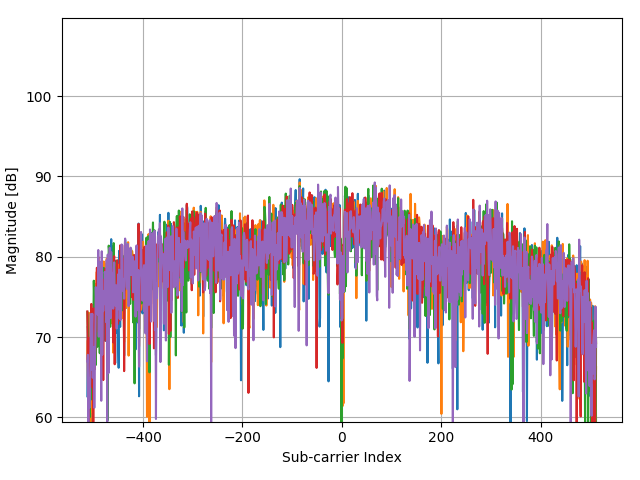

The data file committed next to this chart (first rows):
(2.615888671875000000e+02+2.364869140625…, (-2.764111328125000000e+02+4.48691406250…, (-2.664111328125000000e+02-4.40513085937…, (3.715888671875000000e+02-3.055130859375…, (3.785888671875000000e+02+1.514869140625…
(2.795888671875000000e+02-2.515130859374…, (2.415888671875000000e+02+4.074869140624…, (-4.744111328125000000e+02+1.60486914062…, (-3.194111328125000000e+02-3.36513085937…, (6.458886718750000000e+01-2.685130859375…
(-1.411132812500000000e+00-3.03513085937…, (3.245888671875000000e+02+2.544869140625…, (-3.254111328125000000e+02+3.74486914062…, (-1.914111328125000000e+02-1.49513085937…, (5.658886718750000000e+01-3.075130859375…
(5.058886718750000000e+01+4.654869140624…, (-5.984111328125000000e+02-3.75130859375…, (-1.654111328125000000e+02-5.40513085937…, (5.965888671875000000e+02+6.448691406250…, (4.065888671875000000e+02+4.464869140624…
(6.958886718750000000e+01-7.251308593749…, (6.858886718750000000e+01-5.130859374999…, (-1.904111328125000000e+02-1.65130859375…, (-5.411132812500000000e+00-5.05130859375…, (-1.454111328125000000e+02-3.45130859375…
(-5.541113281250000000e+01-6.35130859375…, (3.558886718750000000e+01-1.755130859374…, (-5.411132812500000000e+00+2.19486914062…, (-3.641113281250000000e+01+5.34869140624…, (-7.741113281250000000e+01+1.61486914062…
(-6.841113281250000000e+01-2.97513085937…, (4.005888671875000000e+02-5.513085937499…, (3.258886718750000000e+01+1.284869140625…, (-3.864111328125000000e+02+2.48691406250…, (-3.264111328125000000e+02-1.91513085937…
(-9.541113281250000000e+01-1.51513085937…, (-7.641113281250000000e+01-9.95130859374…, (-3.441113281250000000e+01+5.54869140624…, (-8.411132812500000000e+00+1.25486914062…, (-5.041113281250000000e+01-1.68513085937…
(-2.454111328125000000e+02+4.16486914062…, (-4.144111328125000000e+02-3.46513085937…, (2.805888671875000000e+02-2.905130859375…, (3.915888671875000000e+02+1.944869140625…, (1.405888671875000000e+02+3.904869140624…
(-3.974111328125000000e+02+2.44869140624…, (1.765888671875000000e+02-2.655130859375…, (3.385888671875000000e+02+1.534869140625…, (-2.574111328125000000e+02+4.23486914062…, (-2.624111328125000000e+02+1.38486914062…
(4.258886718750000000e+01+3.724869140624…, (-5.064111328125000000e+02-1.59513085937…, (2.058886718750000000e+01-2.775130859375…, (2.845888671875000000e+02+5.148691406249…, (2.105888671875000000e+02+3.684869140624…
(2.045888671875000000e+02+3.364869140624…, (-4.484111328125000000e+02+2.38486914062…, (-1.834111328125000000e+02-3.38513085937…, (3.495888671875000000e+02-1.151308593749…, (3.755888671875000000e+02+8.048691406250…
(2.635888671875000000e+02-2.845130859375…, (4.805888671875000000e+02+1.634869140625…, (-2.284111328125000000e+02+2.30486914062…, (-4.134111328125000000e+02-1.81513085937…, (1.558886718750000000e+01-3.065130859375…
(-7.641113281250000000e+01-4.61513085937…, (4.715888671875000000e+02-6.051308593750…, (-1.614111328125000000e+02+4.98486914062…, (-2.944111328125000000e+02+6.14869140624…, (-3.434111328125000000e+02-3.47513085937…
(-6.411132812500000000e+00+1.37486914062…, (5.588867187500000000e+00+1.548691406250…, (-7.441113281250000000e+01+5.04869140624…, (3.058886718750000000e+01+3.248691406249…, (4.858886718750000000e+01-1.065130859374…
(8.258886718750000000e+01-3.785130859375…, (3.245888671875000000e+02-6.851308593749…, (-6.941113281250000000e+01+2.01486914062…, (-2.614111328125000000e+02+5.54869140624…, (-9.841113281250000000e+01-1.65130859375…
(2.485888671875000000e+02-4.635130859375…, (6.755888671875000000e+02+1.924869140625…, (-4.134111328125000000e+02+5.87486914062…, (-6.474111328125000000e+02-5.05130859375…, (-2.294111328125000000e+02-5.15513085937…
(1.658886718750000000e+01+1.044869140625…, (-8.441113281250000000e+01+1.56486914062…, (7.158886718750000000e+01+7.486914062500…, (1.295888671875000000e+02-5.513085937499…, (1.135888671875000000e+02-3.513085937499…
(1.915888671875000000e+02+5.194869140624…, (-4.894111328125000000e+02+1.88486914062…, (4.058886718750000000e+01-5.825130859375…, (4.625888671875000000e+02-3.345130859375…, (6.245888671875000000e+02+4.364869140624…
(-1.574111328125000000e+02-1.19513085937…, (8.858886718750000000e+01-1.251308593749…, (7.588867187500000000e+00+1.084869140625…, (3.458886718750000000e+01+7.486914062500…, (-5.741113281250000000e+01-3.55130859375…
(-5.841113281250000000e+01+4.33486914062…, (-3.294111328125000000e+02-3.05513085937…, (1.945888671875000000e+02-2.675130859375…, (4.665888671875000000e+02+2.464869140625…, (2.725888671875000000e+02+2.884869140624…
(-1.954111328125000000e+02+2.48486914062…, (-1.804111328125000000e+02-1.80513085937…, (1.258886718750000000e+01-1.305130859374…, (2.555888671875000000e+02+2.664869140624…, (9.358886718750000000e+01+2.284869140625…
(-2.304111328125000000e+02+6.22486914062…, (-6.094111328125000000e+02-3.91513085937…, (3.745888671875000000e+02-5.925130859375…, (6.815888671875000000e+02+2.754869140624…, (7.358886718750000000e+01+4.944869140624…
(-3.194111328125000000e+02-1.38513085937…, (2.255888671875000000e+02-2.535130859374…, (2.715888671875000000e+02+1.124869140625…, (-1.364111328125000000e+02+3.31486914062…, (-1.764111328125000000e+02-7.75130859374…
(-4.404111328125000000e+02-1.20513085937…, (1.065888671875000000e+02-2.455130859374…, (2.505888671875000000e+02+1.204869140625…, (3.058886718750000000e+01+4.064869140624…, (-2.434111328125000000e+02+1.05486914062…
(-1.634111328125000000e+02+7.14869140625…, (-3.334111328125000000e+02-7.15130859374…, (8.258886718750000000e+01-1.785130859374…, (2.255888671875000000e+02+9.648691406250…, (1.905888671875000000e+02+1.994869140625…
(5.658886718750000000e+01-2.513085937499…, (-2.041113281250000000e+01-1.15513085937…, (-9.441113281250000000e+01+2.64869140624…, (5.888671875000000000e-01-5.151308593750…, (2.085888671875000000e+02-1.351308593749…
(-1.084111328125000000e+02-7.51308593749…, (-1.441113281250000000e+01-2.34513085937…, (2.395888671875000000e+02+5.348691406249…, (1.858886718750000000e+01+1.104869140625…, (-1.434111328125000000e+02+3.73486914062…
(-1.934111328125000000e+02-3.30513085937…, (4.075888671875000000e+02-4.795130859375…, (1.485888671875000000e+02+5.714869140624…, (-5.504111328125000000e+02+4.66486914062…, (-6.844111328125000000e+02+1.14869140625…
(-1.354111328125000000e+02-1.92513085937…, (1.945888671875000000e+02-2.215130859374…, (1.535888671875000000e+02+5.064869140624…, (-5.344111328125000000e+02+1.24486914062…, (-6.774111328125000000e+02-7.05130859374…
(-5.241113281250000000e+01-2.91513085937…, (2.375888671875000000e+02-4.851308593750…, (1.365888671875000000e+02+1.574869140625…, (-3.354111328125000000e+02+3.74869140624…, (-4.124111328125000000e+02-6.15130859375…
(2.695888671875000000e+02+7.648691406250…, (-3.841113281250000000e+01+4.05486914062…, (-3.264111328125000000e+02+4.84869140624…, (7.258886718750000000e+01-7.751308593749…, (8.588867187500000000e+00-2.565130859375…
(3.165888671875000000e+02+1.264869140625…, (-1.084111328125000000e+02+4.96486914062…, (-3.294111328125000000e+02-1.32513085937…, (9.958886718750000000e+01-2.235130859374…, (3.125888671875000000e+02-2.475130859374…
(1.995888671875000000e+02-5.951308593750…, (1.705888671875000000e+02+5.154869140624…, (-4.094111328125000000e+02-3.25130859375…, (-1.234111328125000000e+02-3.55513085937…, (1.405888671875000000e+02-4.265130859375…
(2.155888671875000000e+02+8.486914062500…, (1.355888671875000000e+02+2.954869140624…, (-4.111328125000000000e-01+5.84869140624…, (-5.141113281250000000e+01-3.82513085937…, (1.385888671875000000e+02-8.751308593749…
(3.535888671875000000e+02+2.248691406249…, (1.755888671875000000e+02+3.524869140624…, (-4.464111328125000000e+02+5.24869140624…, (-2.104111328125000000e+02-3.44513085937…, (3.885888671875000000e+02-1.665130859374…
(3.505888671875000000e+02-1.151308593749…, (8.658886718750000000e+01+3.454869140624…, (-1.754111328125000000e+02-1.02513085937…, (-6.341113281250000000e+01-3.30513085937…, (4.858886718750000000e+01-9.151308593749…
(3.815888671875000000e+02+1.044869140625…, (-9.841113281250000000e+01+2.32486914062…, (-3.274111328125000000e+02-2.87513085937…, (1.355888671875000000e+02-1.815130859374…, (1.125888671875000000e+02-3.551308593750…
(2.305888671875000000e+02-7.251308593749…, (2.295888671875000000e+02+3.664869140624…, (-5.144111328125000000e+02+1.13486914062…, (-1.934111328125000000e+02-3.09513085937…, (1.705888671875000000e+02-2.735130859375…
(-3.941113281250000000e+01+1.75486914062…, (1.235888671875000000e+02+6.248691406249…, (-5.411132812500000000e+00+1.09486914062…, (-1.204111328125000000e+02-9.15130859374…, (-3.441113281250000000e+01+1.02486914062…
(-3.014111328125000000e+02-2.78513085937…, (4.045888671875000000e+02-3.155130859375…, (5.858886718750000000e+01+3.094869140624…, (-3.954111328125000000e+02+5.74869140624…, (-4.624111328125000000e+02-1.23513085937…
(-2.704111328125000000e+02-3.45130859375…, (-7.041113281250000000e+01-2.27513085937…, (9.258886718750000000e+01+7.648691406250…, (-7.241113281250000000e+01+8.14869140625…, (-3.741113281250000000e+01+4.24869140624…
(7.658886718750000000e+01-1.951308593750…, (-7.041113281250000000e+01+8.14869140625…, (-1.741113281250000000e+01-1.27513085937…, (1.875888671875000000e+02-1.135130859374…, (2.495888671875000000e+02-3.251308593750…
(-6.014111328125000000e+02-1.85130859375…, (1.575888671875000000e+02-3.515130859375…, (5.725888671875000000e+02+3.248691406249…, (2.255888671875000000e+02+4.444869140624…, (-2.164111328125000000e+02+2.78486914062…
(-1.854111328125000000e+02-1.94513085937…, (1.775888671875000000e+02+3.848691406249…, (3.355888671875000000e+02+1.684869140625…, (-1.264111328125000000e+02+8.44869140625…, (-1.134111328125000000e+02-3.65130859375…
(1.895888671875000000e+02-1.555130859374…, (1.465888671875000000e+02+2.764869140624…, (4.958886718750000000e+01+7.348691406250…, (-9.041113281250000000e+01-2.06513085937…, (4.158886718750000000e+01-2.735130859375…
(-3.864111328125000000e+02+1.55486914062…, (-7.141113281250000000e+01-1.13513085937…, (4.255888671875000000e+02+1.664869140625…, (-3.741113281250000000e+01+1.86486914062…, (-3.044111328125000000e+02+1.65486914062…
(-2.914111328125000000e+02+2.82486914062…, (-3.904111328125000000e+02-4.91513085937…, (4.525888671875000000e+02-5.351308593750…, (3.195888671875000000e+02+4.664869140624…, (-1.734111328125000000e+02+4.47486914062…
(3.158886718750000000e+01+2.004869140625…, (-8.741113281250000000e+01-9.75130859374…, (7.758886718750000000e+01-4.051308593750…, (2.225888671875000000e+02+1.814869140625…, (-1.341113281250000000e+01+1.69486914062…
(-6.941113281250000000e+01-2.26513085937…, (3.335888671875000000e+02-6.951308593749…, (1.415888671875000000e+02+1.434869140625…, (-9.541113281250000000e+01+1.08486914062…, (-2.634111328125000000e+02-8.65130859374…
(-3.054111328125000000e+02+1.46486914062…, (8.058886718750000000e+01-3.785130859375…, (2.485888671875000000e+02-3.505130859375…, (9.588867187500000000e+00+2.844869140624…, (9.658886718750000000e+01+5.004869140624…
(-1.241113281250000000e+01+7.55486914062…, (-5.834111328125000000e+02-8.25130859374…, (2.135888671875000000e+02-6.795130859375…, (6.285888671875000000e+02+2.948691406249…, (3.875888671875000000e+02+7.274869140624…
(6.358886718750000000e+01+1.274869140625…, (-2.234111328125000000e+02+1.81486914062…, (-5.411132812500000000e+00-2.33513085937…, (1.575888671875000000e+02+8.486914062500…, (8.858886718750000000e+01+7.948691406250…
(1.145888671875000000e+02-9.513085937499…, (-2.874111328125000000e+02+6.94869140625…, (-7.941113281250000000e+01-1.90513085937…, (1.685888671875000000e+02-1.425130859374…, (2.155888671875000000e+02+3.348691406249…
(3.525888671875000000e+02+6.894869140624…, (-8.604111328125000000e+02+1.55486914062…, (-1.054111328125000000e+02-6.16513085937…, (6.655888671875000000e+02-4.035130859375…, (7.355888671875000000e+02+3.244869140624…
(2.595888671875000000e+02+5.234869140624…, (-4.964111328125000000e+02+1.62486914062…, (-3.441113281250000000e+01-4.16513085937…, (4.955888671875000000e+02-2.175130859374…, (3.995888671875000000e+02+1.704869140625…
(8.458886718750000000e+01+2.704869140624…, (-2.234111328125000000e+02-8.51308593749…, (1.105888671875000000e+02-2.525130859374…, (3.445888671875000000e+02+1.984869140625…, (2.865888671875000000e+02+2.854869140624…
(6.588867187500000000e+00+8.648691406250…, (-9.341113281250000000e+01+1.14869140625…, (8.658886718750000000e+01-1.335130859374…, (2.945888671875000000e+02-4.513085937499…, (-5.241113281250000000e+01+9.74869140625…
(1.625888671875000000e+02+1.534869140625…, (-1.494111328125000000e+02+5.44869140624…, (1.285888671875000000e+02-1.625130859374…, (3.615888671875000000e+02-1.605130859374…, (2.175888671875000000e+02+1.244869140625…
(1.775888671875000000e+02+2.584869140624…, (-3.644111328125000000e+02+3.04869140624…, (-1.474111328125000000e+02-4.45513085937…, (4.885888671875000000e+02-2.045130859374…, (2.595888671875000000e+02+2.674869140624…
(-1.494111328125000000e+02+2.36486914062…, (-2.244111328125000000e+02-1.14513085937…, (5.358886718750000000e+01-1.855130859374…, (3.215888671875000000e+02+9.048691406250…, (7.958886718750000000e+01+3.264869140624…
... 963 more rows
